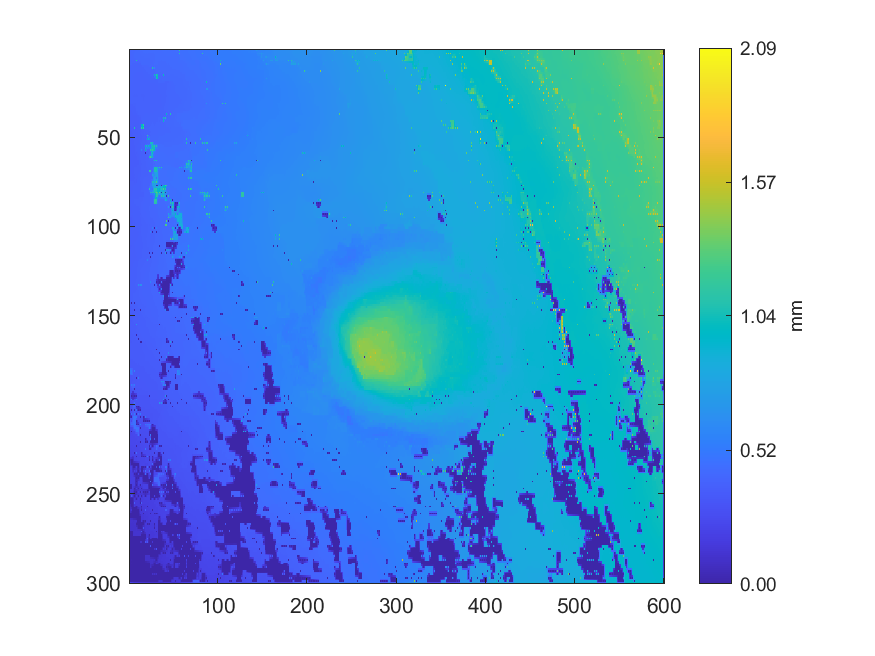

Values plotted in this chart, from the file beside it:
0.416730279150453, 0.416593636849644, 0.41741624095794, 0.417940635694438, 0.418786273341678, 0.41943904019629, 0.420289632739668, 0.423245636226247, 0.425035141748517, 0.427109294693973, 0.428391041970071, 0.429463672009889, 0.440644851396478, 0.440133955914044, 0.441778681837335, 0.441538142737427, 0.442889694862089, 0.442350392873409, 0.44326845714903, 0.442343132879277, 0.442708004898143, 0.442527205082937, 0.44443661935924, 0.442583442272013
0.4148, 0.4155, 0.4166, 0.4175, 0.4185, 0.4193, 0.4213, 0.4244, 0.4263, 0.4277, 0.429, 0.4301, 0.4375, 0.4381, 0.4393, 0.4399, 0.4408, 0.4409, 0.4413, 0.441, 0.4411, 0.4407, 0.4404, 0.4403
0.412, 0.4141, 0.4158, 0.4167, 0.4185, 0.4185, 0.4287, 0.4268, 0.4278, 0.4283, 0.4293, 0.4307, 0.4361, 0.4357, 0.437, 0.4384, 0.4392, 0.4391, 0.4408, 0.4395, 0.4407, 0.4385, 0.4371, 0.4376
0.412, 0.413, 0.414, 0.4149, 0.4163, 0.4172, 0.4257, 0.426, 0.4273, 0.428, 0.4289, 0.4299, 0.4307, 0.433, 0.4346, 0.4359, 0.4358, 0.4364, 0.4359, 0.4366, 0.436, 0.4361, 0.4357, 0.4358
0.4109, 0.412, 0.4122, 0.4131, 0.4121, 0.4161, 0.4242, 0.4246, 0.4269, 0.4275, 0.4282, 0.4284, 0.4284, 0.4276, 0.4252, 0.4249, 0.4247, 0.4327, 0.4342, 0.4339, 0.4336, 0.4336, 0.4336, 0.434
0.4115, 0.4117, 0.4121, 0.4125, 0.4131, 0.4149, 0.4182, 0.4211, 0.4273, 0.4265, 0.4262, 0.4266, 0.4266, 0.4263, 0.4251, 0.4251, 0.426, 0.4293, 0.4307, 0.4312, 0.4311, 0.4313, 0.4314, 0.4319
0.4117, 0.4115, 0.4119, 0.4118, 0.4123, 0.4124, 0.4119, 0.4161, 1.082, 0.4249, 0.4231, 0.425, 0.4247, 0.425, 0.4239, 0.4249, 0.4246, 0.4275, 0.4288, 0.4293, 0.4283, 0.4294, 0.4288, 0.43
0.4107, 0.4103, 0.4104, 0.4101, 0.4109, 0.4109, 0.4114, 0.4118, 0.413, 0.4147, 0.4167, 0.419, 0.4219, 0.4245, 0.4257, 0.426, 0.4261, 0.4272, 0.428, 0.4286, 0.4284, 0.4289, 0.429, 0.4295
0.4099, 0.409, 0.4089, 0.4069, 0.4036, 0.4043, 0.4035, 0.4037, 0.4044, 0.4042, 0.4052, 0.4048, 0.4058, 0.4108, 0.4278, 0.4269, 0.4265, 0.4269, 0.4269, 0.428, 0.4274, 0.4284, 0.4285, 0.4289
0.4079, 0.4067, 0.4059, 0.4049, 0.4037, 0.4037, 0.4033, 0.4032, 0.4034, 0.4033, 0.4036, 0.4037, 0.4052, 0.4063, 0.4074, 0.4087, 0.4102, 0.4116, 0.4127, 0.4138, 0.416, 0.4198, 0.4241, 0.4281
0.4038, 0.4045, 0.4025, 0.4033, 0.4025, 0.4029, 0.4027, 0.4027, 0.4025, 0.4025, 0.4023, 0.4017, 0.4001, 0.3998, 0.4003, 0.4004, 0.4006, 0.4082, 0.411, 0.4114, 0.4146, 0.4132, 0.4142, 0.4128
0.4051, 0.4044, 0.4032, 0.4029, 0.4026, 0.4023, 0.4022, 0.4018, 0.4018, 0.4014, 0.4012, 0.4005, 0.4, 0.3996, 0.3999, 0.4005, 0.4013, 0.4059, 0.4081, 0.4094, 0.4106, 0.4115, 0.4121, 0.4121
0.4068, 0.4048, 0.4026, 0.4027, 0.402, 0.4017, 0.401, 0.401, 0.4007, 0.4004, 0.3998, 0.3997, 0.3995, 0.3993, 0.3993, 0.4, 0.4004, 0.4038, 0.4063, 0.4077, 0.4087, 0.4099, 0.4109, 0.4108
0.4062, 0.4053, 0.4043, 0.4028, 0.4015, 0.4006, 0.4001, 0.3995, 0.3992, 0.3988, 0.3988, 0.3984, 0.3985, 0.3984, 0.3987, 0.3993, 0.4003, 0.4023, 0.4046, 0.4058, 0.407, 0.408, 0.409, 0.4092
0.4065, 0.4058, 0.4068, 0.4021, 0.4, 0.3994, 0.3986, 0.3979, 0.397, 0.3973, 0.3972, 0.3972, 0.3968, 0.3974, 0.3974, 0.3984, 0.3987, 0.4011, 0.4032, 0.4041, 0.405, 0.4061, 0.4072, 0.4074
0.406, 0.4053, 0.4046, 0.4018, 0.3994, 0.3978, 0.3969, 0.3959, 0.3955, 0.3955, 0.3956, 0.3956, 0.3958, 0.3963, 0.397, 0.3976, 0.3984, 0.3995, 0.4007, 0.4016, 0.4026, 0.4035, 0.4042, 0.4048
0.4061, 0.4048, 0.4055, 0.4005, 0.3971, 0.3965, 0.392, 0.3942, 0.3929, 0.3941, 0.3933, 0.3943, 0.394, 0.3954, 0.396, 0.3969, 0.3973, 0.3981, 0.3979, 0.3995, 0.3997, 0.4011, 0.4011, 0.4023
0.4044, 0.4027, 0.4018, 0.3998, 0.3981, 0.3965, 0.3951, 0.3946, 0.3943, 0.3941, 0.3939, 0.394, 0.3942, 0.3949, 0.3957, 0.3964, 0.3971, 0.3976, 0.3979, 0.3985, 0.399, 0.3998, 0.4002, 0.4008
0.3993, 0.3999, 0.3997, 0.3988, 0.3983, 0.3967, 0.3961, 0.3951, 0.3952, 0.3942, 0.3938, 0.3938, 0.3937, 0.3946, 0.3951, 0.3961, 0.3971, 0.3972, 0.3976, 0.3977, 0.3979, 0.3987, 0.3992, 0.3996
0.3977, 0.3978, 0.3978, 0.3974, 0.3969, 0.3958, 0.3947, 0.3943, 0.394, 0.3938, 0.3936, 0.3938, 0.394, 0.3945, 0.3949, 0.3956, 0.3963, 0.3966, 0.3968, 0.397, 0.3972, 0.3978, 0.3984, 0.3985
0.3951, 0.396, 0.3962, 0.3961, 0.3961, 0.3947, 0.3928, 0.3932, 0.3928, 0.3932, 0.3934, 0.3936, 0.3943, 0.3942, 0.3948, 0.3951, 0.3962, 0.3958, 0.3963, 0.396, 0.3964, 0.3968, 0.3982, 0.3974
0.3945, 0.3948, 0.3948, 0.395, 0.3947, 0.3942, 0.3934, 0.3932, 0.3929, 0.3931, 0.3931, 0.3934, 0.3934, 0.3937, 0.3938, 0.3942, 0.3943, 0.3945, 0.3943, 0.3947, 0.3947, 0.3954, 0.3957, 0.3958
0.3934, 0.3938, 0.3936, 0.3939, 0.3939, 0.3936, 0.3938, 0.393, 0.3931, 0.3929, 0.3934, 0.3928, 0.393, 0.3928, 0.3933, 0.3931, 0.3932, 0.393, 0.3927, 0.3931, 0.3932, 0.3938, 0.3941, 0.3942
0.3932, 0.3934, 0.3934, 0.3934, 0.3932, 0.393, 0.3925, 0.3926, 0.3924, 0.3926, 0.3925, 0.3925, 0.392, 0.3923, 0.3921, 0.3925, 0.3924, 0.3927, 0.3925, 0.3928, 0.3927, 0.3934, 0.3935, 0.3938
0.3929, 0.3931, 0.3934, 0.3929, 0.393, 0.392, 0.3916, 0.3917, 0.3921, 0.3919, 0.3925, 0.3918, 0.3915, 0.3914, 0.3916, 0.3916, 0.3924, 0.3921, 0.3928, 0.3923, 0.3926, 0.3927, 0.3936, 0.3934
0.3929, 0.393, 0.3928, 0.3922, 0.3913, 0.3913, 0.3909, 0.3913, 0.3912, 0.3917, 0.3915, 0.3919, 0.3916, 0.3916, 0.3908, 0.3912, 0.3911, 0.3916, 0.3917, 0.3921, 0.392, 0.3926, 0.3926, 0.3931
0.3929, 0.3929, 0.3931, 0.3916, 0.3893, 0.3904, 0.3903, 0.3907, 0.3908, 0.3911, 0.3914, 0.3919, 0.3929, 0.3915, 0.3903, 0.3905, 0.3904, 0.3909, 0.3914, 0.3915, 0.392, 0.392, 0.3924, 0.3926
0.393, 0.393, 0.3928, 0.3922, 0.3914, 0.3915, 0.3914, 0.3916, 0.3914, 0.3919, 0.392, 0.3927, 0.3928, 0.3928, 0.3921, 0.3917, 0.3907, 0.3914, 0.3914, 0.3919, 0.3918, 0.3924, 0.3925, 0.3932
0.393, 0.3932, 0.3934, 0.3928, 0.3932, 0.3923, 0.3933, 0.392, 0.3924, 0.3922, 0.3934, 0.3931, 0.3943, 0.3937, 0.395, 0.3923, 0.3909, 0.3914, 0.3924, 0.392, 0.3923, 0.3924, 0.3933, 0.3933
0.3935, 0.3935, 0.3928, 0.3927, 0.3922, 0.3919, 0.3917, 0.3917, 0.3917, 0.3922, 0.3923, 0.3933, 0.3937, 0.3941, 0.394, 0.3932, 0.392, 0.3924, 0.3923, 0.3927, 0.3926, 0.3931, 0.3931, 0.3936
0.3749, 0.3857, 0.3918, 0.392, 0.3911, 0.3908, 0.3906, 0.3907, 0.3915, 0.3919, 0.3916, 0.3931, 0.3944, 0.3943, 0.3949, 0.3937, 0.3929, 0.3928, 0.3931, 0.3929, 0.3938, 0.3932, 0.3936, 0.3933
0.3764, 0.3783, 0.3808, 0.3829, 0.3858, 0.3887, 0.3898, 0.3898, 0.3923, 0.3933, 0.3935, 0.3943, 0.3948, 0.3951, 0.3949, 0.395, 0.3946, 0.394, 0.3931, 0.3933, 0.3931, 0.3934, 0.3932, 0.3934
0.3753, 0.3763, 0.3756, 0.3759, 0.3766, 0.3762, 0.3769, 0.386, 0.3952, 0.3948, 0.3956, 0.3953, 0.3966, 0.3956, 0.3959, 0.3959, 0.3978, 0.3949, 0.3931, 0.3932, 0.3932, 0.3933, 0.3934, 0.3933
0.3751, 0.3755, 0.3755, 0.3755, 0.3756, 0.3756, 0.3757, 0.383, 0.3954, 0.3953, 0.3953, 0.3955, 0.3956, 0.3958, 0.3958, 0.3962, 0.3963, 0.3956, 0.3944, 0.3942, 0.3937, 0.394, 0.394, 0.3943
0.3745, 0.3749, 0.3753, 0.3753, 0.3753, 0.3754, 0.3754, 0.3805, 0.3953, 0.3952, 0.3951, 0.3951, 0.3953, 0.3955, 0.3963, 0.3962, 0.3965, 0.3961, 0.3956, 0.3951, 0.3939, 0.3946, 0.3949, 0.3953
0.3741, 0.3744, 0.3748, 0.375, 0.3752, 0.3754, 0.3761, 0.3778, 0.3835, 0.3879, 0.3943, 0.3949, 0.3952, 0.3954, 0.3957, 0.3964, 0.3966, 0.3974, 0.3976, 0.3973, 0.3958, 0.3962, 0.3956, 0.3969
0.3734, 0.3737, 0.3746, 0.3745, 0.375, 0.375, 0.3752, 0.3758, 0.3754, 0.3835, 0.3939, 0.395, 0.3953, 0.3944, 0.3952, 0.3965, 0.3966, 0.3987, 0.4008, 0.4005, 0.4025, 0.3993, 0.3937, 0.3995
0.373, 0.3724, 0.3728, 0.3732, 0.3736, 0.3738, 0.374, 0.3744, 0.3744, 0.3795, 0.3808, 0.3839, 0.3876, 0.3912, 0.3963, 0.398, 0.3989, 0.4001, 0.4011, 0.4017, 0.4024, 0.4021, 0.4032, 0.4023
0.3676, 0.3701, 0.3707, 0.3718, 0.3722, 0.3727, 0.3723, 0.3731, 0.3723, 0.3779, 0.379, 0.3779, 0.379, 0.3888, 0.3982, 0.3999, 0.4008, 0.4013, 0.402, 0.4024, 0.4031, 0.4035, 0.4044, 0.4042
0.3685, 0.3694, 0.3702, 0.3708, 0.3715, 0.3719, 0.3722, 0.3727, 0.3735, 0.3754, 0.3763, 0.3765, 0.3774, 0.3856, 0.3914, 0.4021, 0.4018, 0.402, 0.4021, 0.4026, 0.4031, 0.4037, 0.4045, 0.4048
0.3685, 0.3689, 0.3694, 0.3701, 0.3705, 0.3712, 0.3715, 0.3724, 0.3729, 0.3741, 0.3741, 0.375, 0.3739, 0.3824, 0.3797, 0.403, 0.4012, 0.4022, 0.4015, 0.4026, 0.4025, 0.404, 0.4046, 0.4055
0.3675, 0.3679, 0.3684, 0.369, 0.3696, 0.3703, 0.371, 0.3718, 0.3726, 0.3736, 0.3743, 0.3754, 0.3761, 0.3817, 0.3821, 0.404, 0.4033, 0.4035, 0.4031, 0.4035, 0.4039, 0.4046, 0.4053, 0.4059
0.366, 0.3669, 0.3669, 0.3681, 0.368, 0.3696, 0.3699, 0.3714, 0.3716, 0.3733, 0.3735, 0.3763, 0.3788, 0.3804, 0.9602, 0.9793, 1.198, 0.4045, 0.4032, 0.4043, 0.4043, 0.4054, 0.4055, 0.4066
0.3662, 0.3666, 0.367, 0.3679, 0.3688, 0.3696, 0.3706, 0.3718, 0.3729, 0.3739, 0.3751, 0.377, 0.379, 0.38, 0.9793, 0.991, 1.001, 0.4059, 0.4054, 0.4054, 0.4059, 0.4065, 0.4073, 0.4075
0.3659, 0.3663, 0.3663, 0.3678, 0.3691, 0.3694, 1.068, 0.3724, 0.3736, 0.3743, 0.3751, 0.3774, 0.3796, 0.3799, 1.198, 1.001, 1.197, 0.4066, 0.4064, 0.4055, 0.4069, 0.4074, 0.4088, 0.4086
0.366, 0.3662, 0.3668, 0.3676, 0.3685, 0.3691, 0.3698, 0.3712, 0.3724, 0.3739, 0.3757, 0.377, 0.3783, 0.3794, 0.3904, 0.3915, 0.3931, 0.3958, 0.3988, 0.403, 0.4057, 0.4069, 0.4076, 0.408
0.3657, 0.3659, 0.3666, 0.3672, 0.3678, 0.3686, 0.3686, 0.3702, 0.37, 0.3734, 0.3758, 0.3767, 0.3767, 0.3798, 0.3888, 0.3901, 0.3912, 0.3937, 0.3965, 0.4019, 0.4056, 0.4066, 0.4062, 0.4073
0.3644, 0.3647, 0.3653, 0.3664, 0.3677, 0.3683, 0.3691, 0.37, 0.3711, 0.3731, 0.3752, 0.3764, 0.3778, 0.3806, 0.3855, 0.3886, 0.39, 0.3919, 0.3942, 0.3984, 0.4071, 0.4073, 0.4071, 0.4072
0.3628, 0.3632, 0.3631, 0.3655, 0.3675, 0.3682, 0.3686, 0.37, 0.3703, 0.373, 0.3746, 0.3762, 0.3772, 0.3788, 0.3778, 0.3875, 0.3875, 0.3896, 0.3897, 0.3954, 1.174, 0.4717, 0.4073, 0.4066
0.3614, 0.3619, 0.3625, 0.3643, 0.3663, 0.3674, 0.3687, 0.37, 0.3716, 0.3729, 0.3745, 0.3757, 0.377, 0.3793, 0.3814, 0.3852, 0.3869, 0.3885, 0.3893, 0.393, 0.5469, 0.5148, 0.4836, 0.4135
0.3595, 0.3606, 0.3601, 0.3634, 0.3652, 0.367, 0.3676, 0.3703, 0.3719, 0.3732, 0.3735, 0.3754, 0.3747, 0.3805, 0.3825, 0.3847, 0.3858, 0.3872, 0.3867, 0.3925, 0.9979, 0.5469, 0.9975, 0.4139
0.3603, 0.3608, 0.3613, 0.363, 0.3648, 0.3668, 0.3689, 0.3704, 0.3721, 0.3731, 0.3745, 0.376, 0.3779, 0.3805, 0.3828, 0.3844, 0.3855, 0.3864, 0.3866, 0.3944, 0.4097, 0.41, 0.411, 0.4131
0.3606, 0.3611, 0.3609, 0.3628, 0.3634, 0.3661, 0.3707, 0.3706, 0.3718, 0.3735, 0.374, 0.377, 0.3789, 0.3814, 0.3832, 0.3845, 0.3847, 0.3859, 0.3855, 0.3957, 0.396, 0.4097, 0.4034, 0.4997
0.3616, 0.3618, 0.3623, 0.3631, 0.3643, 0.3659, 0.3679, 0.3693, 0.3711, 0.3737, 0.3758, 0.3779, 0.3803, 0.3823, 0.3842, 0.3851, 0.3856, 0.3864, 0.4344, 0.4545, 0.4707, 0.4858, 0.4984, 0.5079
0.3623, 0.3625, 0.3629, 0.3636, 0.3637, 0.3653, 0.3653, 0.368, 0.3684, 0.3751, 0.3764, 0.3789, 0.3814, 0.3834, 0.3854, 0.386, 0.3856, 0.3872, 1.021, 0.6143, 1.021, 0.5811, 1.012, 0.5231
0.3621, 0.3626, 0.3633, 0.3637, 0.3644, 0.3653, 0.3664, 0.3682, 0.372, 0.375, 0.3773, 0.3791, 0.3813, 0.3838, 0.3857, 0.3872, 0.3878, 0.3885, 0.6143, 0.5864, 0.577, 0.5651, 0.5504, 0.5354
0.3613, 0.3625, 0.3636, 0.364, 0.3639, 0.3655, 0.366, 0.3674, 0.3758, 0.3759, 0.3778, 0.3793, 0.3803, 0.3848, 0.6113, 0.3887, 0.3892, 0.3896, 1.019, 0.4624, 0.4101, 0.4104, 0.4109, 0.5123
0.3614, 0.3624, 0.3635, 0.3642, 0.3651, 0.3657, 0.3667, 0.368, 0.3717, 0.3744, 0.3774, 0.3794, 0.3831, 0.3857, 0.388, 0.3889, 0.3897, 0.39, 0.3919, 0.3995, 0.4022, 0.4096, 0.4117, 0.4879
0.3604, 0.3622, 0.3634, 0.3645, 0.3656, 0.3661, 0.3663, 0.3672, 0.3663, 0.373, 0.3775, 0.3781, 0.3865, 0.3869, 0.3887, 0.389, 0.3898, 0.3897, 0.004037, 0.3989, 0.3983, 0.4077, 0.4131, 0.4651
0.3615, 0.3622, 0.3631, 0.3641, 0.3653, 0.3656, 0.3663, 0.3667, 0.3679, 0.3705, 0.3742, 0.3782, 0.3854, 0.3861, 0.3872, 0.3877, 0.3882, 0.3884, 0.388, 0.3981, 0.3977, 0.406, 0.4644, 0.4971
0.3617, 0.3621, 0.3623, 0.3638, 0.3647, 0.3654, 0.3654, 0.3662, 0.3663, 0.3691, 0.3717, 0.3788, 0.3838, 0.3852, 0.3854, 0.3864, 0.3864, 0.3875, 0.387, 0.3965, 0.396, 0.405, 1.06, 0.5295
... 239 more rows
